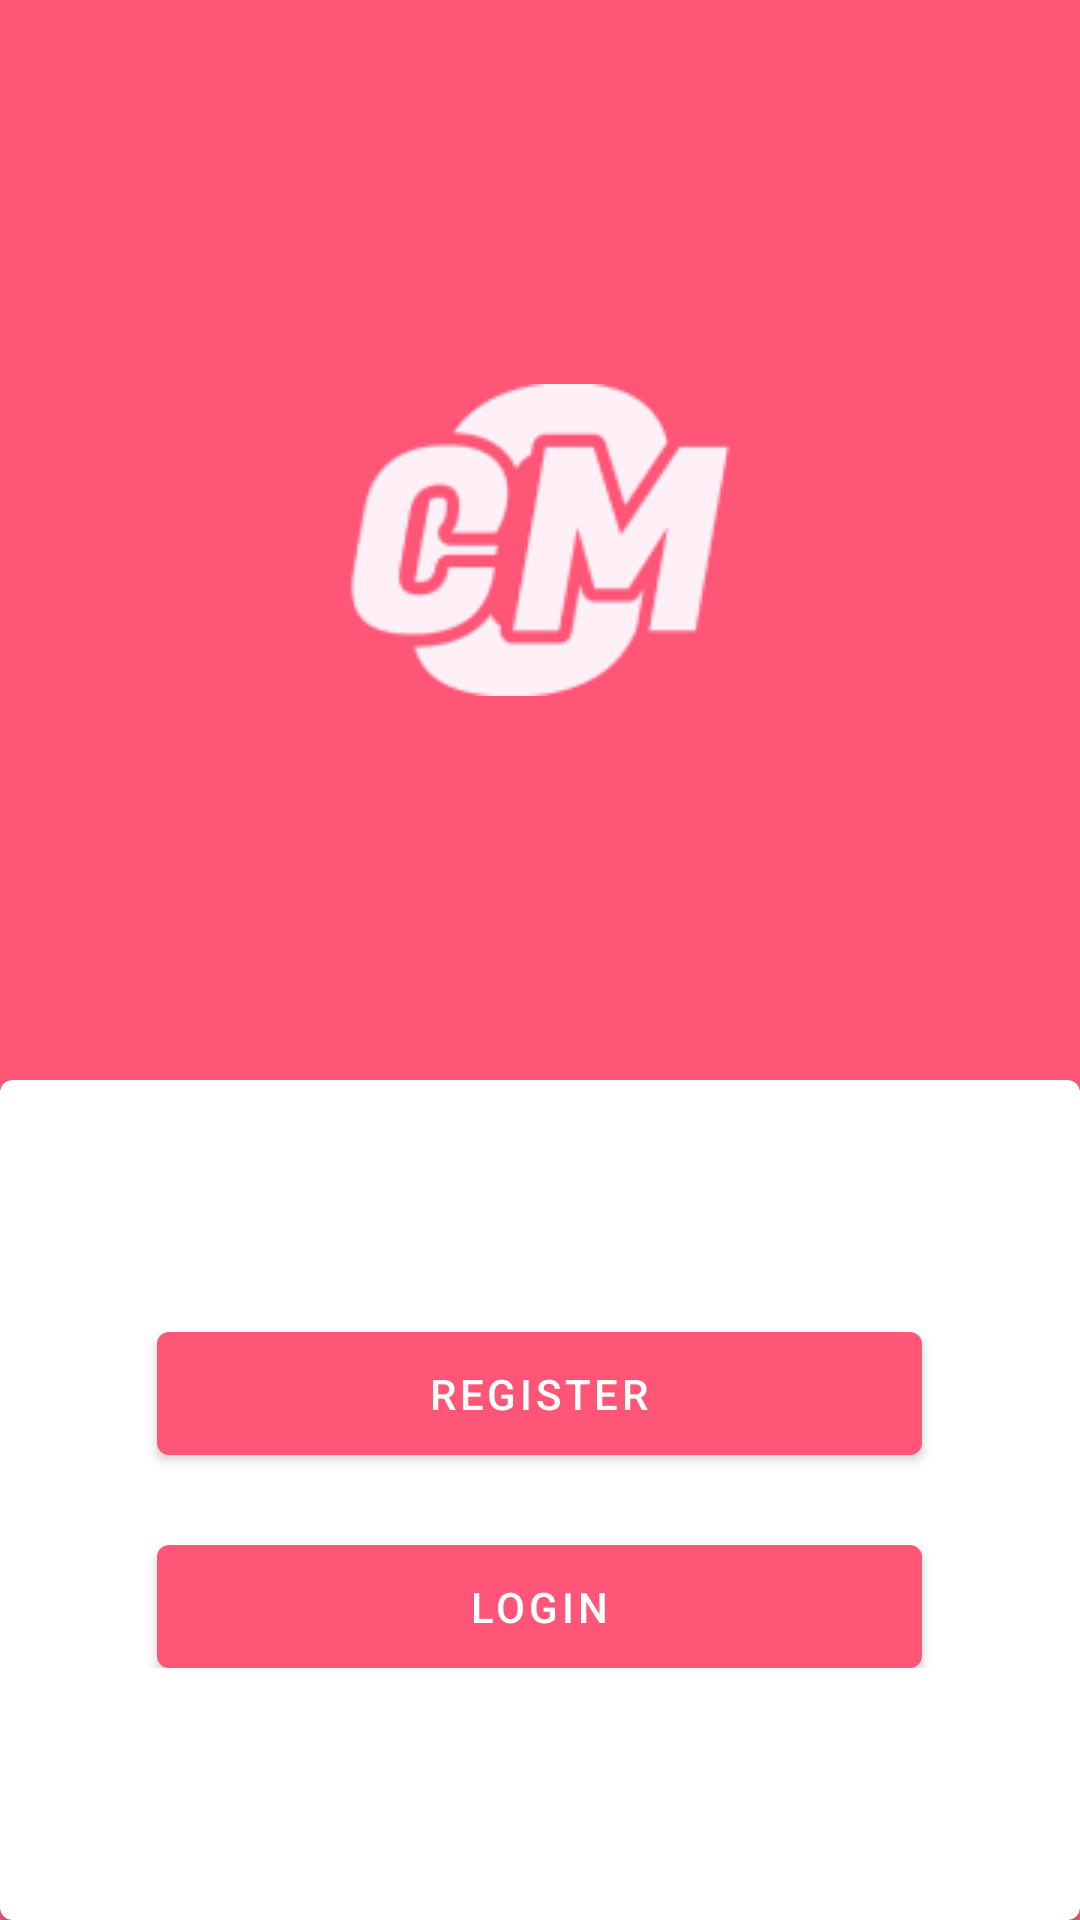

Write the Android layout XML for this screen, with the resource values it uses.
<!-- AndroidManifest.xml: application theme Theme.CapstoneBangkit -->
<!-- res/layout/activity_welcome.xml -->
<?xml version="1.0" encoding="utf-8"?>
<androidx.constraintlayout.widget.ConstraintLayout xmlns:android="http://schemas.android.com/apk/res/android"
    xmlns:app="http://schemas.android.com/apk/res-auto"
    xmlns:tools="http://schemas.android.com/tools"
    android:layout_width="match_parent"
    android:layout_height="match_parent"
    android:background="@color/purple_700"
    tools:context=".ui.activity.WelcomeActivity">

    <com.google.android.material.imageview.ShapeableImageView
        android:layout_width="wrap_content"
        android:layout_height="wrap_content"
        app:layout_constraintBottom_toTopOf="@id/cv_bottom"
        app:layout_constraintEnd_toEndOf="parent"
        app:layout_constraintStart_toStartOf="parent"
        app:layout_constraintTop_toTopOf="parent"
        app:srcCompat="@drawable/cm_logo" />

    <com.google.android.material.card.MaterialCardView
        android:id="@+id/cv_bottom"
        android:layout_width="match_parent"
        android:layout_height="280dp"
        app:layout_constraintBottom_toBottomOf="parent">

        <androidx.appcompat.widget.LinearLayoutCompat
            android:layout_width="match_parent"
            android:layout_height="wrap_content"
            android:layout_gravity="center_vertical"
            android:gravity="center"
            android:orientation="vertical">

            <com.google.android.material.button.MaterialButton
                android:id="@+id/btn_regis"
                android:layout_width="255dp"
                android:layout_height="41dp"
                android:insetTop="0dp"
                android:insetBottom="0dp"
                android:text="Register"
                android:textColor="@color/white" />

            <com.google.android.material.button.MaterialButton
                android:id="@+id/btn_login"
                android:layout_width="255dp"
                android:layout_height="41dp"
                android:layout_marginTop="30dp"
                android:insetTop="0dp"
                android:insetBottom="0dp"
                android:text="Login"
                android:textColor="@color/white" />
        </androidx.appcompat.widget.LinearLayoutCompat>
    </com.google.android.material.card.MaterialCardView>
</androidx.constraintlayout.widget.ConstraintLayout>
<!-- resources referenced by this layout -->
<resources>
  <color name="purple_700">#FF5677</color>
  <color name="white">#FFFFFFFF</color>
  <!-- drawable cm_logo: png bitmap (drawable, 6794 bytes) -->
  <style name="Theme.CapstoneBangkit" parent="Theme.MaterialComponents.DayNight.NoActionBar">
          
          <item name="colorPrimary">@color/purple_700</item>
          <item name="colorPrimaryVariant">@color/purple_500</item>
          <item name="colorOnPrimary">@color/purple_200</item>
          
          <item name="colorSecondary">@color/teal_700</item>
          <item name="colorSecondaryVariant">@color/teal_700</item>
          <item name="colorOnSecondary">@color/purple_700</item>
          
          <item name="android:statusBarColor">?attr/colorPrimaryVariant</item>
          
      </style>
  <color name="purple_500">#C8BBCD</color>
  <color name="purple_200">#FFBB86FC</color>
  <color name="teal_700">#FF018786</color>
</resources>
